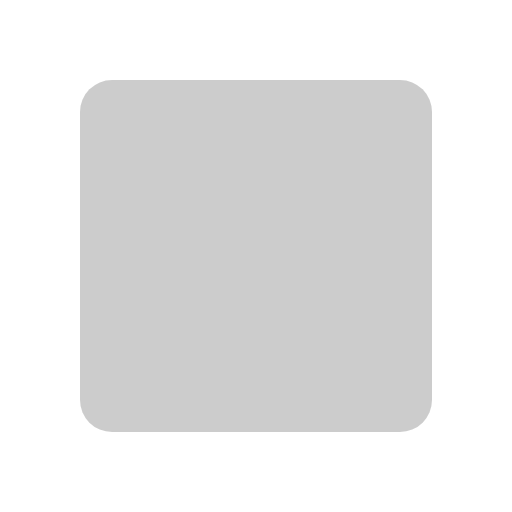
t = 0.00 s
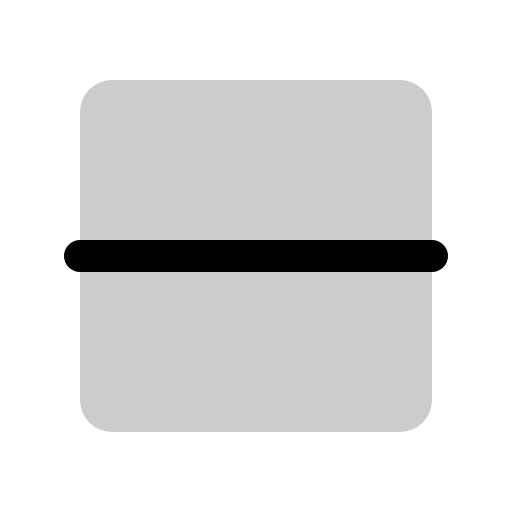
t = 0.38 s
t = 0.75 s: frame unchanged from t = 0.38 s, image omitted
t = 1.13 s: frame unchanged from t = 0.38 s, image omitted

The animated SVG that drew these frames (rendered in a browser with its animation timeline set to each time). Animation: 1 CSS @keyframes rule; one cycle of 1.50 s, repeats indefinitely.

<svg xmlns="http://www.w3.org/2000/svg" viewBox="0 0 256 256">
  <style>
    .draw-line {
      stroke-dasharray: 2000;
      stroke-dashoffset: 0;
    }
    svg:hover .draw-line {
      animation: phosphor-draw-in 1.5s ease-in-out infinite;
    }
    @keyframes phosphor-draw-in {
      0%   { stroke-dashoffset: 2000; }
      100% { stroke-dashoffset: 0; }
    }
  </style><rect width="256" height="256" fill="none"/><rect x="40" y="40" width="176" height="176" rx="16" opacity="0.2"/><line x1="40" y1="128" x2="216" y2="128" fill="none" stroke="currentColor" stroke-linecap="round" stroke-linejoin="round" stroke-width="16" class="draw-line" pathLength="1" style="animation-delay: 0s"/></svg>
